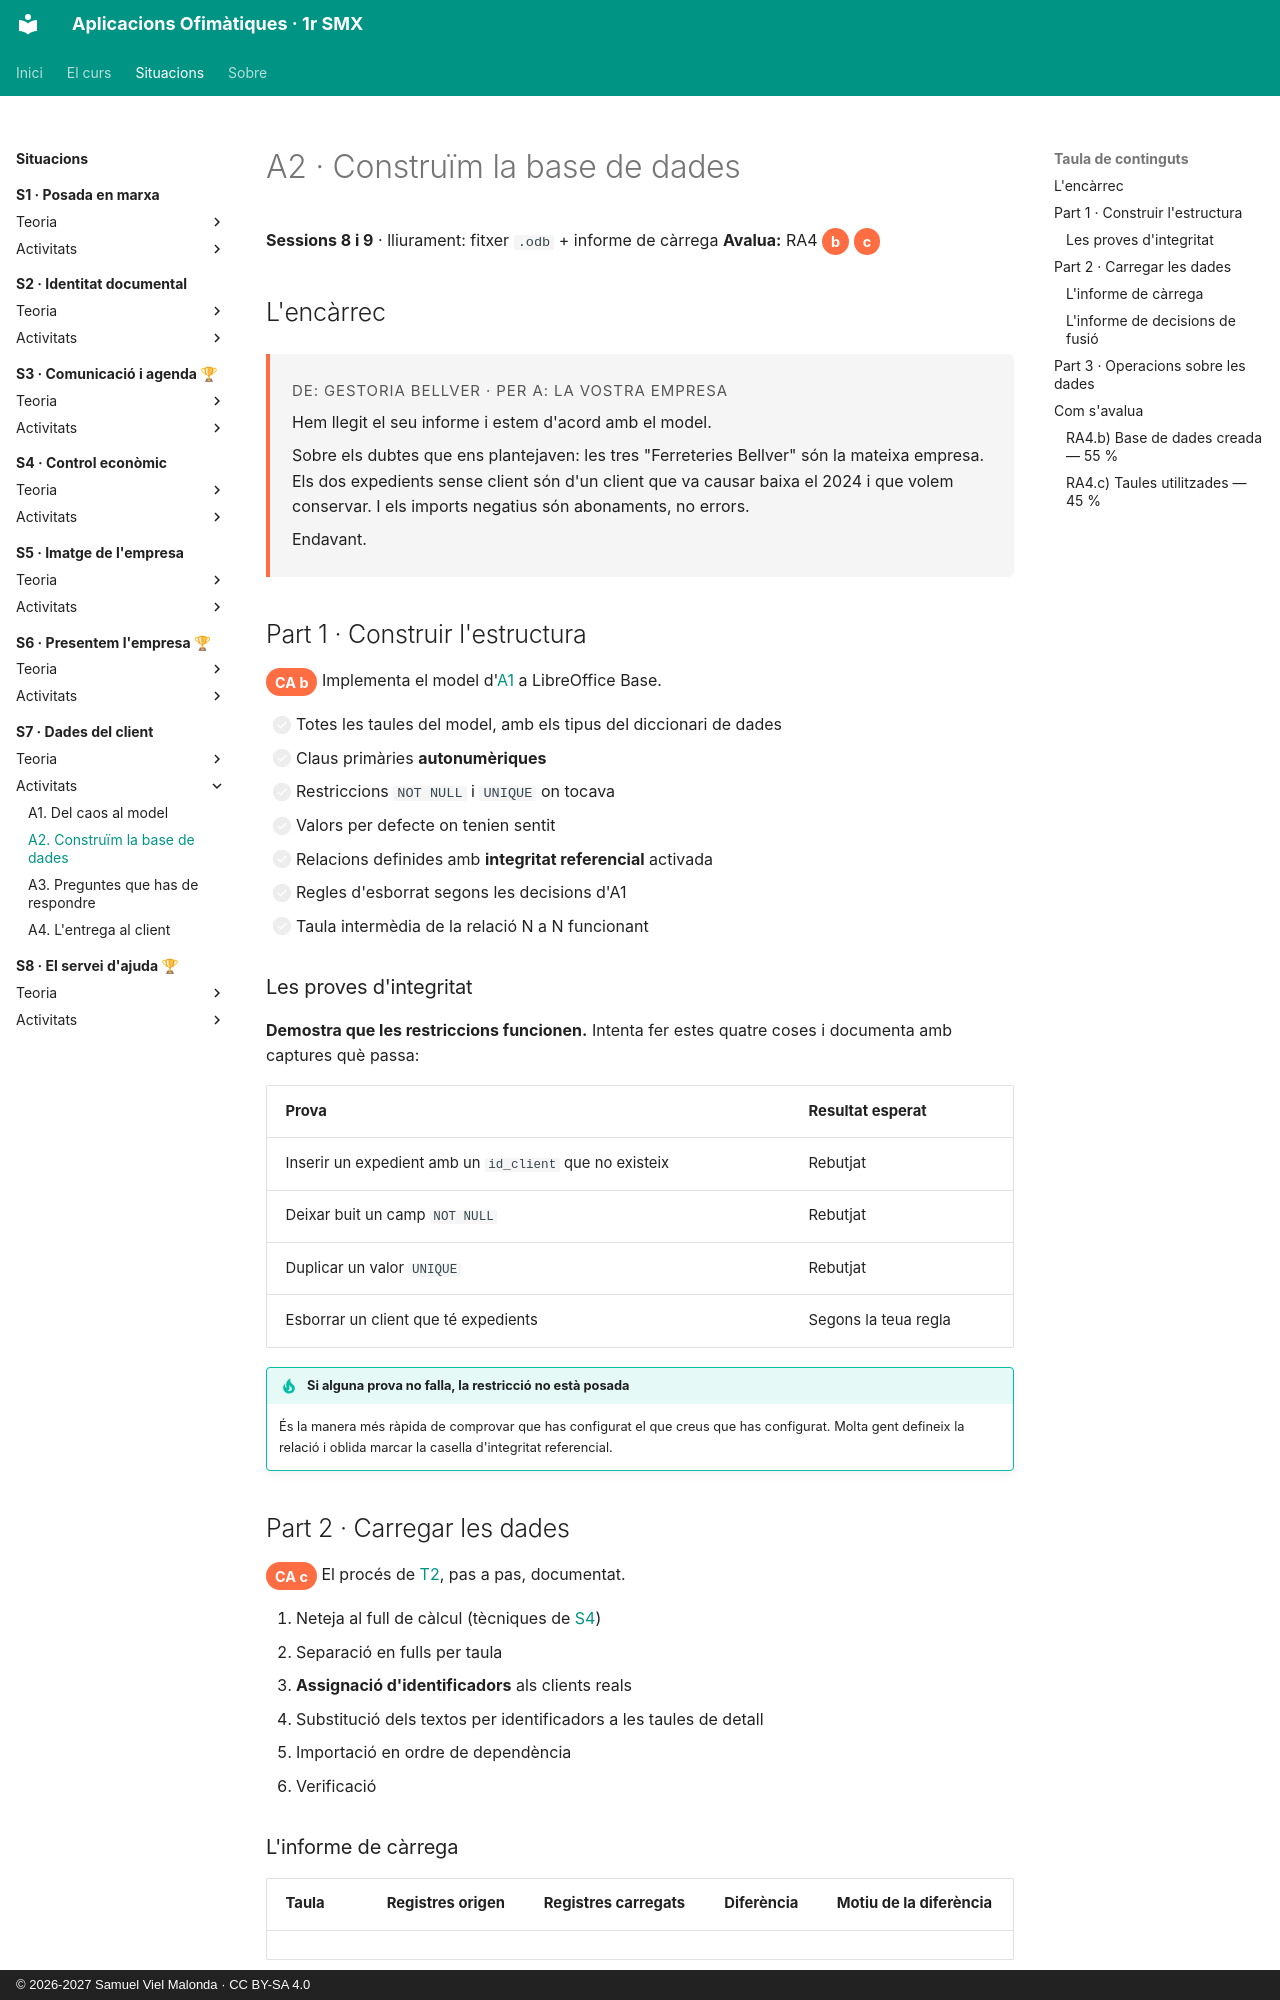

repository: samuelviel/AOF_SMX_2627 · page: S7_Dades_client/activitats/A2_construccio/index.html · generator: mkdocs · copyright: © 2026-2027 Samuel Viel Malonda · CC BY-SA 4.0

# A2 · Construïm la base de dades

**Sessions 8 i 9** · lliurament: fitxer `.odb` + informe de càrrega
**Avalua:** RA4 <span class="ca">b</span> <span class="ca">c</span>

## L'encàrrec

<div class="encarrec" markdown>
<p class="meta">De: Gestoria Bellver · Per a: la vostra empresa</p>

Hem llegit el seu informe i estem d'acord amb el model.

Sobre els dubtes que ens plantejaven: les tres "Ferreteries Bellver" són la mateixa empresa. Els dos expedients sense client són d'un client que va causar baixa el 2024 i que volem conservar. I els imports negatius són abonaments, no errors.

Endavant.
</div>

## Part 1 · Construir l'estructura

<span class="ca">CA b</span> Implementa el model d'[A1](A1_model.md) a LibreOffice Base.

- [ ] Totes les taules del model, amb els tipus del diccionari de dades
- [ ] Claus primàries **autonumèriques**
- [ ] Restriccions `NOT NULL` i `UNIQUE` on tocava
- [ ] Valors per defecte on tenien sentit
- [ ] Relacions definides amb **integritat referencial** activada
- [ ] Regles d'esborrat segons les decisions d'A1
- [ ] Taula intermèdia de la relació N a N funcionant

### Les proves d'integritat

**Demostra que les restriccions funcionen.** Intenta fer estes quatre coses i documenta amb captures què passa:

| Prova | Resultat esperat |
| --- | --- |
| Inserir un expedient amb un `id_client` que no existeix | Rebutjat |
| Deixar buit un camp `NOT NULL` | Rebutjat |
| Duplicar un valor `UNIQUE` | Rebutjat |
| Esborrar un client que té expedients | Segons la teua regla |

!!! tip "Si alguna prova no falla, la restricció no està posada"
    És la manera més ràpida de comprovar que has configurat el que creus que has configurat. Molta gent defineix la relació i oblida marcar la casella d'integritat referencial.

## Part 2 · Carregar les dades

<span class="ca">CA c</span> El procés de [T2](../teoria/2_taules.md), pas a pas, documentat.

1. Neteja al full de càlcul (tècniques de [S4](../../S4_Control_economic/index.md))
2. Separació en fulls per taula
3. **Assignació d'identificadors** als clients reals
4. Substitució dels textos per identificadors a les taules de detall
5. Importació en ordre de dependència
6. Verificació

### L'informe de càrrega

| Taula | Registres origen | Registres carregats | Diferència | Motiu de la diferència |
| --- | --- | --- | --- | --- |

**Tota diferència s'ha d'explicar.** Si de 247 files n'han entrat 243, has de saber on són les altres quatre i per què.
